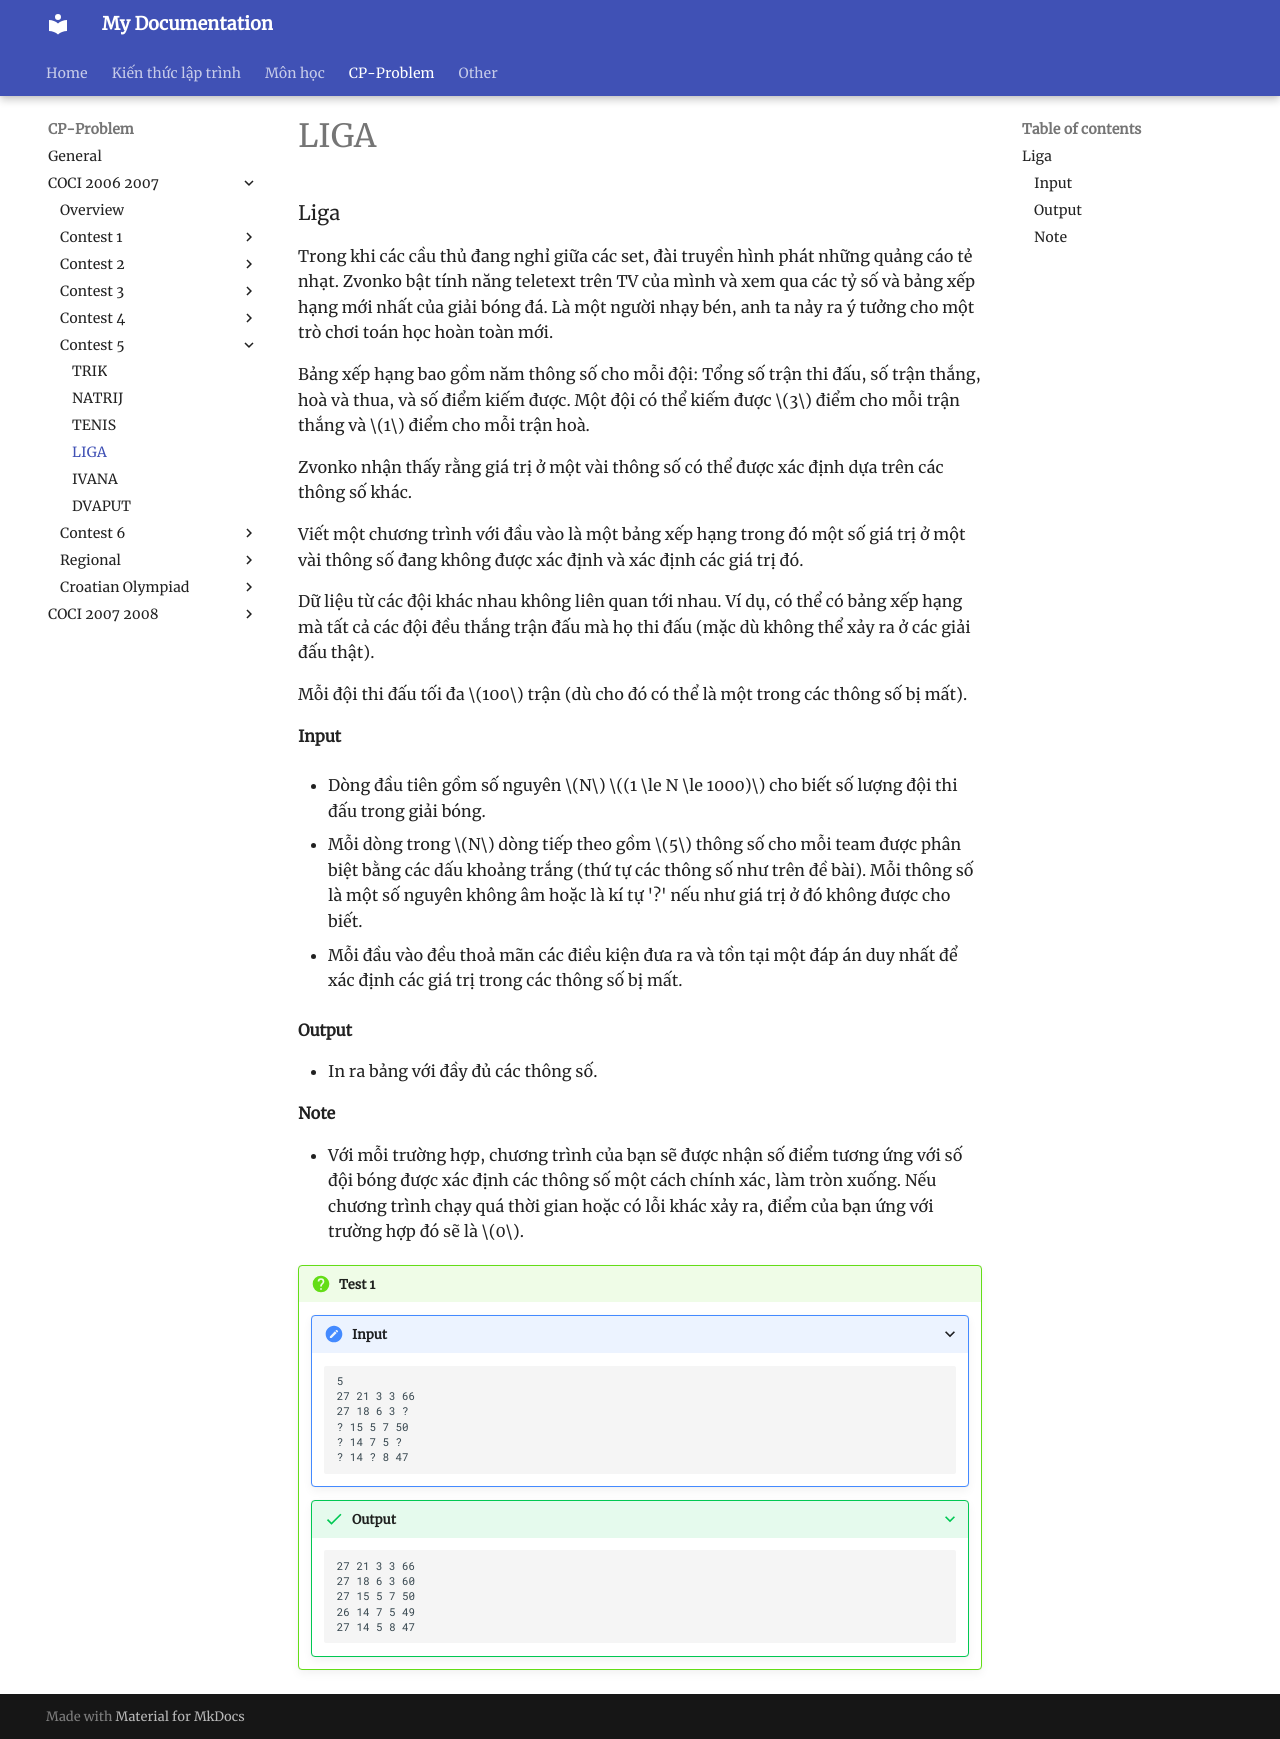

repository: HiGiangcoder/CodeDiary · page: Problem/coci0607/Contest5/P4_Liga/index.html · generator: mkdocs

### Liga
Trong khi các cầu thủ đang nghỉ giữa các set, đài truyền hình phát những quảng cáo tẻ nhạt. Zvonko bật tính năng teletext trên TV của mình và xem qua các tỷ số và bảng xếp hạng mới nhất của giải bóng đá. Là một người nhạy bén, anh ta nảy ra ý tưởng cho một trò chơi toán học hoàn toàn mới.

Bảng xếp hạng bao gồm năm thông số cho mỗi đội: Tổng số trận thi đấu, số trận thắng, hoà và thua, và số điểm kiếm được. Một đội có thể kiếm được $3$ điểm cho mỗi trận thắng và $1$ điểm cho mỗi trận hoà.

Zvonko nhận thấy rằng giá trị ở một vài thông số có thể được xác định dựa trên các thông số khác.

Viết một chương trình với đầu vào là một bảng xếp hạng trong đó một số giá trị ở một vài thông số đang không được xác định và xác định các giá trị đó.

Dữ liệu từ các đội khác nhau không liên quan tới nhau. Ví dụ, có thể có bảng xếp hạng mà tất cả các đội đều thắng trận đấu mà họ thi đấu (mặc dù không thể xảy ra ở các giải đấu thật).

Mỗi đội thi đấu tối đa $100$ trận (dù cho đó có thể là một trong các thông số bị mất).

#### Input
- Dòng đầu tiên gồm số nguyên $N$ $(1 \le N \le 1000)$ cho biết số lượng đội thi đấu trong giải bóng.

- Mỗi dòng trong $N$ dòng tiếp theo gồm $5$ thông số cho mỗi team được phân biệt bằng các dấu khoảng trắng (thứ tự các thông số như trên đề bài). Mỗi thông số là một số nguyên không âm hoặc là kí tự '?' nếu như giá trị ở đó không được cho biết.

- Mỗi đầu vào đều thoả mãn các điều kiện đưa ra và tồn tại một đáp án duy nhất để xác định các giá trị trong các thông số bị mất.

#### Output
- In ra bảng với đầy đủ các thông số.

#### Note
- Với mỗi trường hợp, chương trình của bạn sẽ được nhận số điểm tương ứng với số đội bóng được xác định các thông số một cách chính xác, làm tròn xuống. Nếu chương trình chạy quá thời gian hoặc có lỗi khác xảy ra, điểm của bạn ứng với trường hợp đó sẽ là $0$.

!!! question "Test 1"
    ???+ "Input"
        ```
        5
        27 21 3 3 66
        27 18 6 3 ?
        ? 15 5 7 50
        ? 14 7 5 ?
        ? 14 ? 8 47 
        ```
    ???+ success "Output"
        ```
        27 21 3 3 66
        27 18 6 3 60
        27 15 5 7 50
        26 14 7 5 49
        27 14 5 8 47 
        ```
